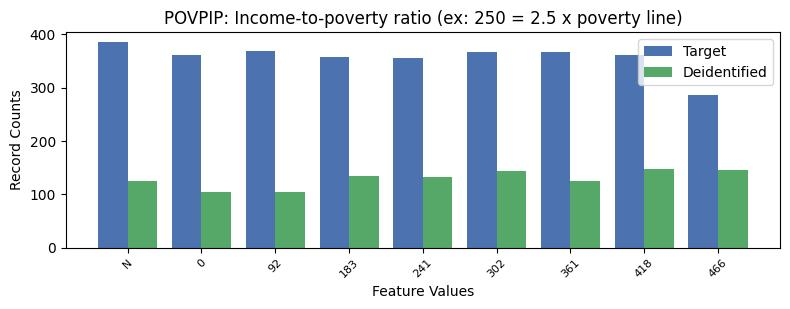

The data file committed next to this chart (first rows):
, POVPIP, count_target, count_deidentified
0, 13, 4423, 2055
1, -1, 385, 125
2, 1, 368, 105
3, 4, 367, 144
4, 5, 367, 125
5, 0, 362, 104
6, 6, 361, 147
7, 2, 358, 134
8, 3, 356, 132
9, 7, 287, 145
